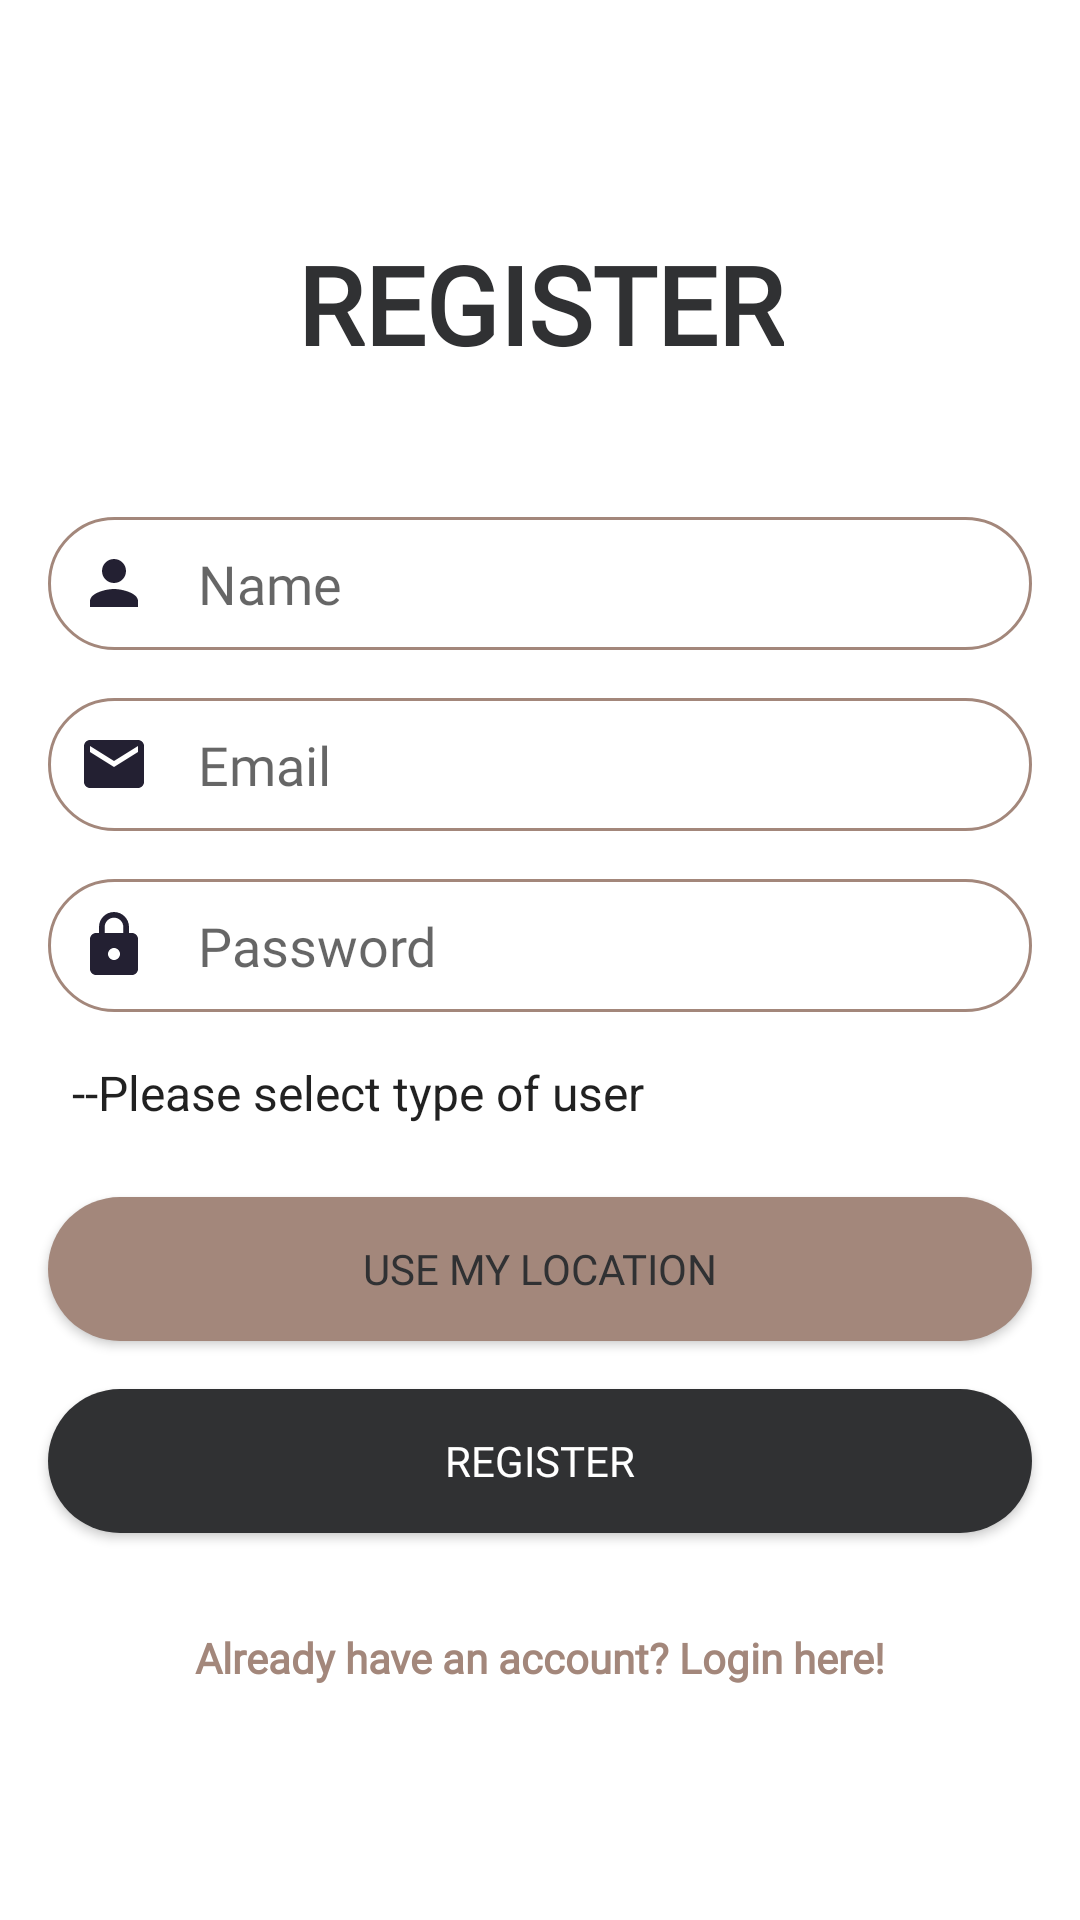

Here is an Android app screen rendered from its layout file. Give the layout XML and the strings, colors and styles it references.
<!-- AndroidManifest.xml: application theme AppTheme -->
<!-- res/layout/activity_register.xml -->
<?xml version="1.0" encoding="utf-8"?>
<androidx.constraintlayout.widget.ConstraintLayout xmlns:android="http://schemas.android.com/apk/res/android"
    xmlns:app="http://schemas.android.com/apk/res-auto"
    xmlns:tools="http://schemas.android.com/tools"
    android:layout_width="match_parent"
    android:layout_height="match_parent"
    android:background="@color/Light"
    android:visibility="visible"
    tools:context="com.savethefood.Register">

    <TextView
        android:id="@+id/registerTitle"
        android:layout_width="wrap_content"
        android:layout_height="wrap_content"
        android:fontFamily="@font/anaheim"
        android:text="Register"
        android:textAllCaps="true"
        android:textColor="@color/Dark"
        android:textSize="36sp"
        android:textStyle="bold"
        app:fontFamily="@font/anaheim"
        app:layout_constraintBottom_toBottomOf="parent"
        app:layout_constraintEnd_toEndOf="parent"
        app:layout_constraintStart_toStartOf="parent"
        app:layout_constraintTop_toTopOf="parent"
        app:layout_constraintVertical_bias="0.13" />

    <EditText
        android:id="@+id/ENameRegister"
        android:layout_width="0dp"
        android:layout_height="wrap_content"
        android:layout_marginStart="16dp"
        android:layout_marginEnd="16dp"
        android:background="@drawable/round_border"
        android:drawableStart="@drawable/ic_baseline_person"
        android:drawablePadding="16dp"
        android:fontFamily="@font/anaheim"
        android:hint="Name"
        android:inputType="textPersonName"
        android:padding="10dp"
        android:textColor="@color/Dark"
        app:layout_constraintBottom_toBottomOf="parent"
        app:layout_constraintEnd_toEndOf="parent"
        app:layout_constraintStart_toStartOf="parent"
        app:layout_constraintTop_toBottomOf="@+id/registerTitle"
        app:layout_constraintVertical_bias="0.1" />

    <EditText
        android:id="@+id/EEmailRegister"
        android:layout_width="0dp"
        android:layout_height="wrap_content"
        android:layout_marginStart="16dp"
        android:layout_marginTop="16dp"
        android:layout_marginEnd="16dp"
        android:background="@drawable/round_border"
        android:drawableStart="@drawable/ic_baseline_email"
        android:drawablePadding="16dp"
        android:ems="10"
        android:fontFamily="@font/anaheim"
        android:hint="Email"
        android:inputType="textEmailAddress"
        android:padding="10dp"
        android:textColor="@color/Dark"
        app:layout_constraintEnd_toEndOf="parent"
        app:layout_constraintStart_toStartOf="parent"
        app:layout_constraintTop_toBottomOf="@+id/ENameRegister" />

    <EditText
        android:id="@+id/EPasswordRegister"
        android:layout_width="0dp"
        android:layout_height="wrap_content"
        android:layout_marginStart="16dp"
        android:layout_marginTop="16dp"
        android:layout_marginEnd="16dp"
        android:background="@drawable/round_border"
        android:drawableStart="@drawable/ic_baseline_lock_24"
        android:drawablePadding="16dp"
        android:ems="10"
        android:fontFamily="@font/anaheim"
        android:hint="Password"
        android:inputType="textPassword"
        android:padding="10dp"
        android:textColor="@color/Dark"
        app:layout_constraintEnd_toEndOf="parent"
        app:layout_constraintStart_toStartOf="parent"
        app:layout_constraintTop_toBottomOf="@+id/EEmailRegister" />

    <Spinner
        android:id="@+id/typeOfUserSpinner"
        android:layout_width="match_parent"
        android:layout_height="wrap_content"
        android:layout_marginStart="16dp"
        android:layout_marginTop="16dp"
        android:layout_marginEnd="16dp"
        android:background="@color/Light"
        android:entries="@array/type_of_user_array"
        app:layout_constraintEnd_toEndOf="parent"
        app:layout_constraintStart_toStartOf="parent"
        app:layout_constraintTop_toBottomOf="@+id/EPasswordRegister" />


    <Button
        android:id="@+id/BLocation"
        android:layout_width="0dp"
        android:layout_height="wrap_content"
        android:layout_marginStart="16dp"
        android:layout_marginTop="24dp"
        android:layout_marginEnd="16dp"
        android:background="@drawable/custom_color_accent_button"
        android:fontFamily="@font/anaheim"
        android:text="Use my location"
        android:textColor="@color/Dark"
        app:layout_constraintEnd_toEndOf="parent"
        app:layout_constraintStart_toStartOf="parent"
        app:layout_constraintTop_toBottomOf="@+id/typeOfUserSpinner" />

    <Button
        android:id="@+id/BRegister"
        android:layout_width="0dp"
        android:layout_height="wrap_content"
        android:layout_marginStart="16dp"
        android:layout_marginTop="88dp"
        android:layout_marginEnd="16dp"
        android:background="@drawable/custom_color_accent_dark_button"
        android:fontFamily="@font/anaheim"
        android:text="Register"
        android:textColor="@color/Light"
        app:layout_constraintEnd_toEndOf="parent"
        app:layout_constraintHorizontal_bias="0.0"
        app:layout_constraintStart_toStartOf="parent"
        app:layout_constraintTop_toBottomOf="@+id/typeOfUserSpinner" />

    <TextView
        android:id="@+id/TLogin"
        android:layout_width="wrap_content"
        android:layout_height="wrap_content"
        android:layout_marginTop="32dp"
        android:fontFamily="@font/anaheim"
        android:text="Already have an account? Login here!"
        android:textColor="@color/Brown"
        android:textStyle="bold"
        app:layout_constraintEnd_toEndOf="parent"
        app:layout_constraintStart_toStartOf="parent"
        app:layout_constraintTop_toBottomOf="@+id/BRegister" />

    <ProgressBar
        android:id="@+id/progressBarRegister"
        style="?android:attr/progressBarStyle"
        android:layout_width="wrap_content"
        android:layout_height="wrap_content"
        android:layout_marginTop="16dp"
        android:visibility="invisible"
        app:layout_constraintEnd_toEndOf="parent"
        app:layout_constraintStart_toStartOf="parent"
        app:layout_constraintTop_toBottomOf="@+id/TLogin" />

</androidx.constraintlayout.widget.ConstraintLayout>
<!-- resources referenced by this layout -->
<resources>
  <string-array name="type_of_user_array">
          <item>--Please select type of user</item>
          <item>Restaurant</item>
          <item>Charitable organisation</item>
      </string-array>
  <color name="Brown">#A3877B</color>
  <color name="Dark">#303133</color>
  <color name="Light">#ffffff</color>
  <!-- drawable custom_color_accent_button (drawable) -->
  <?xml version="1.0" encoding="utf-8"?>
  <shape xmlns:android="http://schemas.android.com/apk/res/android" android:shape="rectangle">
      <solid android:color="@color/Brown"/>
      <corners android:radius="100dp"/>
  </shape>
  <!-- drawable custom_color_accent_dark_button (drawable) -->
  <?xml version="1.0" encoding="utf-8"?>
  <shape xmlns:android="http://schemas.android.com/apk/res/android" android:shape="rectangle">
      <solid android:color="@color/Dark"/>
      <corners android:radius="100dp"/>
  </shape>
  <!-- drawable ic_baseline_email (drawable) -->
  <vector android:height="24dp" android:tint="#232032"
      android:viewportHeight="24" android:viewportWidth="24"
      android:width="24dp" xmlns:android="http://schemas.android.com/apk/res/android">
      <path android:fillColor="@android:color/white" android:pathData="M20,4L4,4c-1.1,0 -1.99,0.9 -1.99,2L2,18c0,1.1 0.9,2 2,2h16c1.1,0 2,-0.9 2,-2L22,6c0,-1.1 -0.9,-2 -2,-2zM20,8l-8,5 -8,-5L4,6l8,5 8,-5v2z"/>
  </vector>
  <!-- drawable ic_baseline_lock_24 (drawable) -->
  <vector android:height="24dp" android:tint="#232032"
      android:viewportHeight="24" android:viewportWidth="24"
      android:width="24dp" xmlns:android="http://schemas.android.com/apk/res/android">
      <path android:fillColor="@android:color/white" android:pathData="M18,8h-1L17,6c0,-2.76 -2.24,-5 -5,-5S7,3.24 7,6v2L6,8c-1.1,0 -2,0.9 -2,2v10c0,1.1 0.9,2 2,2h12c1.1,0 2,-0.9 2,-2L20,10c0,-1.1 -0.9,-2 -2,-2zM12,17c-1.1,0 -2,-0.9 -2,-2s0.9,-2 2,-2 2,0.9 2,2 -0.9,2 -2,2zM15.1,8L8.9,8L8.9,6c0,-1.71 1.39,-3.1 3.1,-3.1 1.71,0 3.1,1.39 3.1,3.1v2z"/>
  </vector>
  <!-- drawable ic_baseline_person (drawable) -->
  <vector android:height="24dp" android:tint="#232032"
      android:viewportHeight="24" android:viewportWidth="24"
      android:width="24dp" xmlns:android="http://schemas.android.com/apk/res/android">
      <path android:fillColor="@android:color/white" android:pathData="M12,12c2.21,0 4,-1.79 4,-4s-1.79,-4 -4,-4 -4,1.79 -4,4 1.79,4 4,4zM12,14c-2.67,0 -8,1.34 -8,4v2h16v-2c0,-2.66 -5.33,-4 -8,-4z"/>
  </vector>
  <!-- drawable round_border (drawable) -->
  <?xml version="1.0" encoding="utf-8"?>
  <shape android:shape="rectangle" xmlns:android="http://schemas.android.com/apk/res/android">
      <stroke android:color="@color/Brown"
          android:width="1dp"/>
  
      <corners android:radius="100dp"/>
  </shape>
  <style name="AppTheme" parent="Theme.AppCompat.Light.NoActionBar">
          
          <item name="colorPrimary">@color/Dark</item>
          <item name="colorPrimaryDark">@color/Dark</item>
          <item name="colorAccent">@color/LightBrown</item>
      </style>
  <color name="LightBrown">#FBF6F6</color>
</resources>
